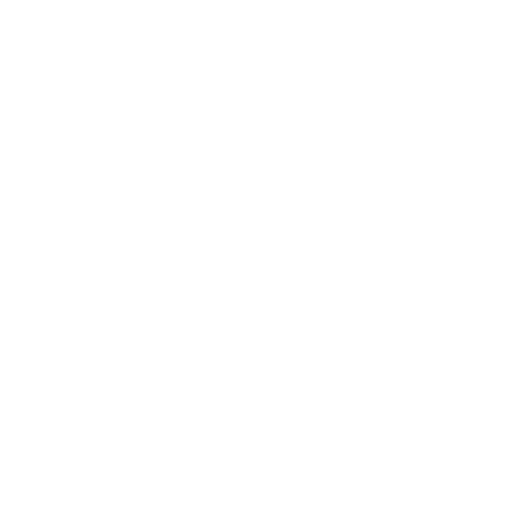
t = 0.00 s
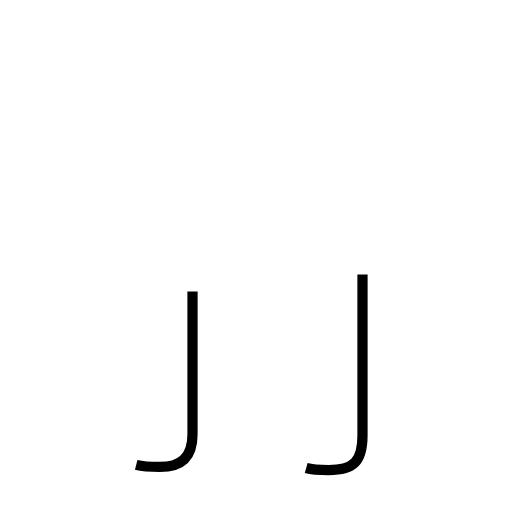
t = 1.35 s
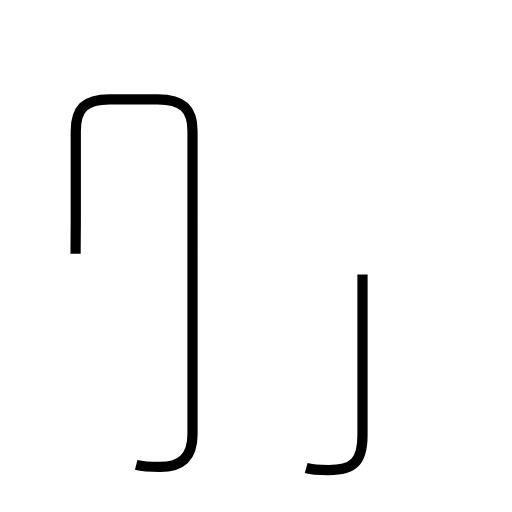
t = 2.64 s
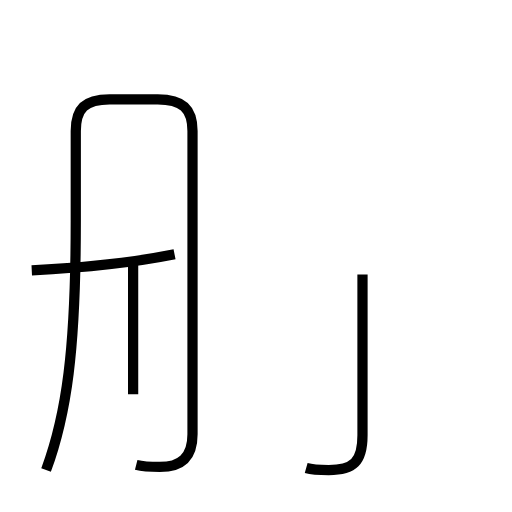
t = 4.09 s
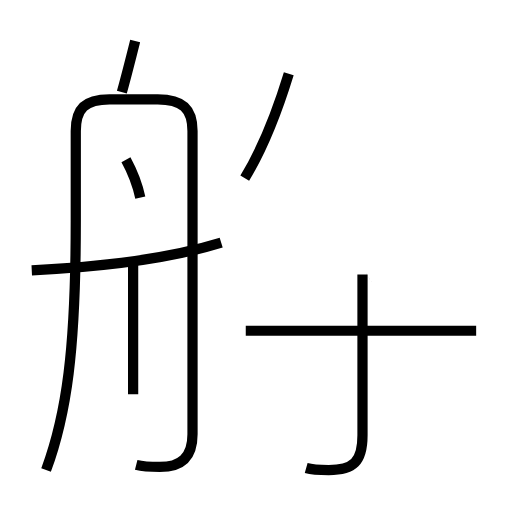
t = 5.51 s
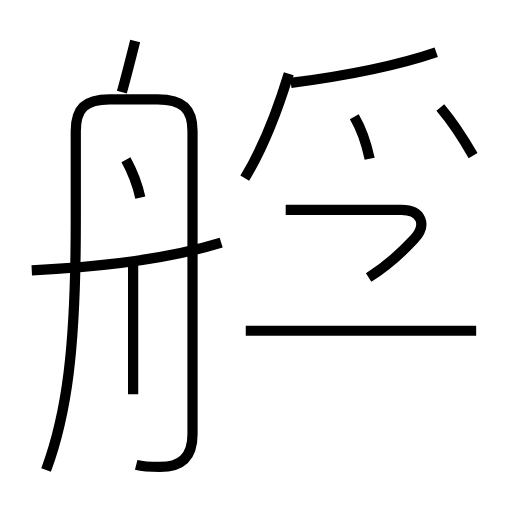
t = 6.89 s

The animated SVG that drew these frames (rendered in a browser with its animation timeline set to each time). Animation: 12 SMIL elements (animate=12); one cycle of 6.89 s.

<?xml version='1.0' encoding='utf-8'?>
<svg viewBox="0.0 -6.0 50.0 50.0" version="1.1" xmlns="http://www.w3.org/2000/svg"><rect x="-1000" y="-1000" width="2000" height="2000" stroke="white" fill="white" /><g style="fill:none;stroke:#000000;stroke-width:1"><path d="M 29.9 1.7 C 30.6 1.9 31.4 1.9 32.1 1.9 C 34.5 1.9 35.4 1.1 35.4 -1.5 L 35.4 -17.2 " transform="translate(0.0 38.0)" stroke-dasharray="23.485562164859154" stroke-dashoffset="23.485562164859154"><animate attributeName="stroke-dashoffset" from="23.485562164859154" to="0" dur="0.7045668649457746s" begin="0s; anim_end.end" fill="freeze" id="anim0" /></path><path d="M 13.3 1.4 C 14.1 1.6 14.8 1.6 15.6 1.6 C 17.6 1.6 18.8 0.7 18.8 -1.6 L 18.8 -31.2 C 18.8 -33.4 17.8 -34.3 15.4 -34.3 L 10.7 -34.3 C 8.3 -34.3 7.4 -33.4 7.4 -31.2 L 7.4 -22.4 C 7.4 -9.8 6.5 -3.5 4.5 1.9 " transform="translate(0.0 38.0)" stroke-dasharray="85.83819754779844" stroke-dashoffset="85.83819754779844"><animate attributeName="stroke-dashoffset" from="85.83819754779844" to="0" dur="2.575145926433953s" begin="anim0.end" fill="freeze" id="anim1" /></path><path d="M 13.0 -5.5 L 13.0 -18.4 " transform="translate(0.0 38.0)" stroke-dasharray="12.899999999999999" stroke-dashoffset="12.899999999999999"><animate attributeName="stroke-dashoffset" from="12.899999999999999" to="0" dur="0.38699999999999996s" begin="anim1.end" fill="freeze" id="anim2" /></path><path d="M 3.1 -17.6 C 9.2 -17.9 16.1 -18.6 21.6 -20.3 " transform="translate(0.0 38.0)" stroke-dasharray="18.74175142557572" stroke-dashoffset="18.74175142557572"><animate attributeName="stroke-dashoffset" from="18.74175142557572" to="0" dur="0.5622525427672717s" begin="anim2.end" fill="freeze" id="anim3" /></path><path d="M 13.7 -24.7 C 13.4 -26.1 12.9 -27.3 12.3 -28.4 " transform="translate(0.0 38.0)" stroke-dasharray="3.970159605327199" stroke-dashoffset="3.970159605327199"><animate attributeName="stroke-dashoffset" from="3.970159605327199" to="0" dur="0.11910478815981596s" begin="anim3.end" fill="freeze" id="anim4" /></path><path d="M 46.5 -11.7 L 24.0 -11.7 " transform="translate(0.0 38.0)" stroke-dasharray="22.5" stroke-dashoffset="22.5"><animate attributeName="stroke-dashoffset" from="22.5" to="0" dur="0.6749999999999999s" begin="anim4.end" fill="freeze" id="anim5" /></path><path d="M 23.9 -26.6 C 25.6 -29.4 27.1 -33.2 28.2 -36.8 " transform="translate(0.0 38.0)" stroke-dasharray="11.095521580893406" stroke-dashoffset="11.095521580893406"><animate attributeName="stroke-dashoffset" from="11.095521580893406" to="0" dur="0.3328656474268022s" begin="anim5.end" fill="freeze" id="anim6" /></path><path d="M 11.9 -35.0 C 12.4 -36.8 12.8 -38.4 13.2 -40.0 " transform="translate(0.0 38.0)" stroke-dasharray="5.166400076446083" stroke-dashoffset="5.166400076446083"><animate attributeName="stroke-dashoffset" from="5.166400076446083" to="0" dur="0.15499200229338247s" begin="anim6.end" fill="freeze" id="anim7" /></path><path d="M 36.0 -16.9 C 37.6 -17.9 39.0 -19.1 40.4 -20.6 C 41.8 -22.1 41.1 -23.5 39.2 -23.5 L 27.9 -23.5 " transform="translate(0.0 38.0)" stroke-dasharray="21.457235318926585" stroke-dashoffset="21.457235318926585"><animate attributeName="stroke-dashoffset" from="21.457235318926585" to="0" dur="0.6437170595677976s" begin="anim7.end" fill="freeze" id="anim8" /></path><path d="M 36.1 -28.5 C 35.8 -29.9 35.3 -31.4 34.6 -32.6 " transform="translate(0.0 38.0)" stroke-dasharray="4.383111400709096" stroke-dashoffset="4.383111400709096"><animate attributeName="stroke-dashoffset" from="4.383111400709096" to="0" dur="0.13149334202127286s" begin="anim8.end" fill="freeze" id="anim9" /></path><path d="M 28.4 -35.9 C 33.0 -36.5 38.5 -37.5 42.6 -38.9 " transform="translate(0.0 38.0)" stroke-dasharray="14.534889365638897" stroke-dashoffset="14.534889365638897"><animate attributeName="stroke-dashoffset" from="14.534889365638897" to="0" dur="0.4360466809691669s" begin="anim9.end" fill="freeze" id="anim10" /></path><path d="M 46.2 -28.8 C 45.4 -30.2 44.1 -32.2 43.0 -33.5" transform="translate(0.0 38.0)" stroke-dasharray="5.692482724000615" stroke-dashoffset="5.692482724000615"><animate attributeName="stroke-dashoffset" from="5.692482724000615" to="0" dur="0.17077448172001844s" begin="anim10.end" fill="freeze" id="anim_end" /></path></g></svg>
